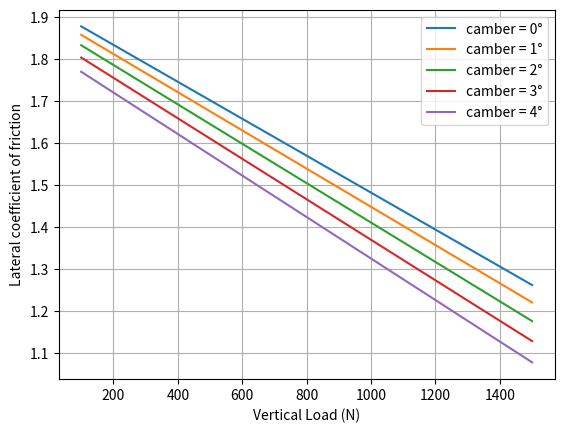
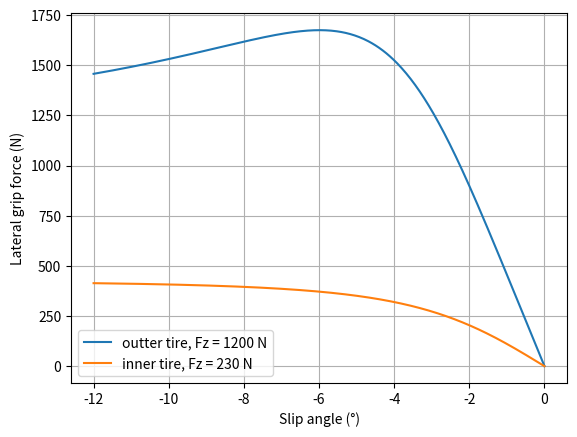
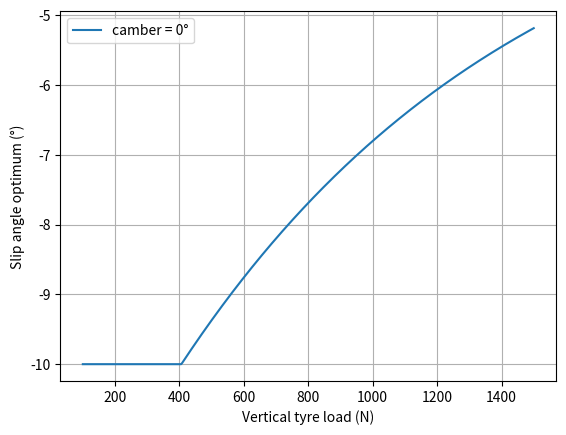

These figures' Python source, in order:


import numpy as np
import matplotlib.pyplot as plt
from math import pi
from scipy.optimize import fsolve, fmin, curve_fit
from scipy.interpolate import RegularGridInterpolator

#%% PHYSICS

g =9.81 # gravité
rho=1.18 # masse volumique air

#%% CAR DATAS
        
#masses
m_car=217
m_pilot=75
m_wheel=6.374
m=m_car+m_pilot
ms= m - 4*m_wheel #masse suspendue


w=1.575 #wheelbase
xf=0.53*w #distance centre de gravité jusqua train avant
xr= w-xf

#voies
tf=1.254
tr=1.200

#hauteur des centres de roulis et axe de roulis
h_wheel = 0.235 #hauteur de la masse non suspendue ~ rayon du pneu
h_stat=0.36 #hauteur du centre gravité en statique
hrc_f=0.115 #hauteur du centre de roulis avant
hrc_r=0.152 #hauteur du centre de roulis arrière

dh= h_stat - (xr/w)*hrc_f - (xf/w)*hrc_r # m
ha = np.cos(np.arctan((hrc_r-hrc_f)/w))*dh
#motion ratio
MR_f = 1.156
MR_r = 1.275

lt = 0.205 #largeur du pneu

#%% SUSPENSION RATES

phi_max = np.arctan(2*hrc_f/(2*lt+tf))-np.arctan(2*(hrc_f-0.05)/(2*lt+tf)) #angle de roulis max pour voiture avec aéro


KT = 80000 #tire rate N/m

b= 175.1865165354331 # 1 N/m in lbs/inch

#spring rates
Ks_f = 200*b # N/m
Ks_r = 300*b # N/m

#wheel rates
Kw_f=Ks_f/(MR_f**2) # N/m
Kw_r=Ks_r/(MR_r**2) # N/m

#Ride frequencies

Kr_f = Kw_f*KT/(Kw_f+KT)
Kr_r = Kw_r*KT/(Kw_r+KT)

Ff = np.sqrt(Kr_f/m*2*(w/xr))/(2*pi)
Fr = np.sqrt(Kr_r/m*2*(w/xf))/(2*pi)

#ARB rates

Qsf=Kr_f*tf**2/2 # Nm/rad #raideur en roulis avant dues au ressorts, basculeurs et pneus
Qsr=Kr_r*tr**2/2 # Nm/rad #raideur en roulis arrière dues au ressorts, basculeurs et pneus

Qs=Qsf+Qsr # Nm/rad

Qarb = 25000 # Nm/rad

RR=ms*ha/(Qarb+Qs)

MN = 0.80 # magic number répartition de raideur anti-roulis à l'avant

Qarb_f= MN*Qarb
Qarb_r= (1-MN)*Qarb

#%% Aero

#Les données aéros sont données pour Optimus
S= 1.14 #surface effective pour la déportance en m²
Cz= 2.13 #coefficient de portance

#répartition aéro
af = 0.5
ar = 0.5

#%% SUSPENSION GEOMETRY

def CAMBER_f(roll):
    poly=np.polyfit(pi/180*np.array([-2.5,-2,-1.5,-1,-0.5,0,0.5,1,1.5,2,2.5]),pi/180*np.array([2.06,1.66,1.25,0.84,0.42,0,-0.4283,-0.86,-1.30,-1.74,-2.19]),2)
    return np.polyval(poly,roll)

def CAMBER_r(roll):
    return -1.0395746*roll**2

#%% PACEJKA 5.2 Lateral Coefficients

# Continental C19 205/470 R13
# rim width = 7"
#pressure = 65 kPa

#model limitations
SA_limit=25*pi/180 #slip angle max
Fz_min,Fz_max = 230 , 1600
    
pio=65000 #pressure from .tir file

FzO=m*g/4

PCY1= +1.725E+000
PDY1= +2.733E+000
PDY2= -6.022E-001
PDY3= +4.007E+000
PEY1= -5.000E-001
PEY2= -2.000E+000
PEY3= +2.260E-001
PEY4= -3.367E-002
PKY1= -5.047E+001
PKY2= +1.923E+000
PKY3= +2.877E-001
PHY1= +0.000E+000
PHY2= +0.000E+000
PHY3= -1.810E-002
PVY1= +0.000E+000
PVY2= +0.000E+000
PVY3= -2.649E+000
PVY4= -1.058E+000
RBY1= +2.033E+001
RBY2= +8.152E+000
RBY3= -1.243E-002
RCY1= +9.317E-001
REY1= -3.982E-004
REY2= +3.077E-001
RHY1= +0.000E+000
RHY2= +0.000E+000
RVY1= +0.000E+000
RVY2= +0.000E+000
RVY3= +0.000E+000
RVY4= +0.000E+000
RVY5= +0.000E+000
RVY6= +0.000E+000
PTY1= +3.260e+000
PTY2= +2.250e+000


#%% Scaling coefficients

LFZO  = 1
LCX   = 1
LMUX  = 1
LEX   = 1
LKX   = 1
LHX   = 0
LVX   = 0
LGAX  = 1
LCY   = 0.9
LMUY  = 0.6
LEY   = 1
LKY   = 1
LHY   = 0
LVY   = 0
LGAY  = 1
LTR   = 1
LRES  = 0
LGAZ  = 1
LXAL  = 1
LYKA  = 1.1
LVYKA = 1
LS    = 1
LSGKP = 1
LSGAL = 1
LGYR  = 1
LMX   = 1
LVMX  = 0
LMY   = 1


def Fy(Fz,slip_angle,camber):
    
    Fz0_=LFZO*FzO
    
    dfz=(Fz-Fz0_)/Fz0_
    
    eps_k=0.1
    
    eps_y=0.1
    
    eps_alpha=pi/180/4
    
    Svy=Fz*(PVY1+PVY2*dfz)*LVY*LMUY + Fz*(PVY3+PVY4*dfz)*LKY*LMUY*np.sin(camber)
    
    Kya=PKY1*Fz0_*(1-PKY3*abs(np.sin(camber)))*np.sin(np.arctan(Fz/Fz0_/PKY2))*LYKA
    
    SHy=(PHY1+PHY2*dfz)*LHY - Fz*(PVY3+PVY4*dfz)*LKY*LMUY*np.sin(camber)/(Kya+eps_k)
    
    alphay=slip_angle+SHy
    
    Cy=PCY1*LCY
    
    Dy=Fz*(PDY1+PDY2*dfz)*(1-PDY3*np.sin(camber)**2)*LMUY
    
    Ey=(PEY1+PEY2*dfz)*(1-(PEY3+PEY4*np.sin(camber))*alphay/abs(alphay+eps_alpha))*LEY
    
    By=Kya/(Cy*Dy+eps_y)
    
    return Dy*np.sin(Cy*np.arctan(By*alphay-Ey*(By*alphay-np.arctan(By*alphay)))) + Svy


n_sa=500
sa_min=-12*pi/180
sa_max=0
list_sa=np.linspace(sa_min,sa_max,n_sa)

n_Fz=600
Fz_min=100
Fz_max=1500

list_Fz=np.array([Fz_min+(Fz_max-Fz_min)*np.cos(pi/2*(1-k/n_Fz)) for k in range(n_Fz)])

n_camber=10

list_camber=np.linspace(-5*pi/180,+5*pi/180,n_camber)

def SA_opti_data(Fz,c):
    list_Fy=Fy(Fz,list_sa,c).tolist()
    return list_sa[list_Fy.index(max(list_Fy))]

func = lambda Fz,a,b,c: a*np.exp(b*Fz)+c

    
popt, pcov = curve_fit(func,list_Fz,[SA_opti_data(Fz,0.4*pi/180) for Fz in list_Fz],p0=[-0.21,-0.0023,-0.0872])

SA_optimum = lambda Fz:func(Fz,popt[0],popt[1],popt[2])

Z_m=0

def SA_optimum(Fz):
    [a,b,c]=popt
    if Fz>Z_m:
        return max(func(Fz,a,b,c),-10*pi/180)
    else:
        return b*a*np.exp(b*Z_m)*(Fz-Z_m) + func(Z_m,a,b,c)

#%% Lateral coefficient of friction tau

### tau(camber,Fz)=tau_O(camber)+beta(camber)*Fz

tau_O=[]
beta=[]

for c in list_camber:
    list_tau=[max(Fy(z,list_sa,c))/z for z in list_Fz]
    poly=np.polyfit(list_Fz,list_tau,1)
    tau_O.append(poly[1])
    beta.append(poly[0])
    
    
poly_tau_O=np.polyfit(list_camber,tau_O,2)

t2=float(poly_tau_O[0])
t1=float(poly_tau_O[1])
t0=float(poly_tau_O[2])

poly_beta=np.polyfit(list_camber,beta,2)

beta2=float(poly_beta[0])
beta1=float(poly_beta[1])
beta0=float(poly_beta[2])

def tau(Fz,c):
    return (t2*c**2+t1*c+t0+(beta2*c**2+beta1*c+beta0)*Fz)

#%% Plot


plt.figure(1)

plt.clf()

plt.plot(list_Fz,tau(list_Fz,0),label='camber = 0°')
plt.plot(list_Fz,tau(list_Fz,1*pi/180),label='camber = 1°')
plt.plot(list_Fz,tau(list_Fz,2*pi/180),label='camber = 2°')
plt.plot(list_Fz,tau(list_Fz,3*pi/180),label='camber = 3°')
plt.plot(list_Fz,tau(list_Fz,4*pi/180),label='camber = 4°')
plt.ylabel('Lateral coefficient of friction')
plt.xlabel('Vertical Load (N)')
plt.grid(True)
plt.legend()


plt.figure(2)

plt.clf()

#Ûplt.plot(180/pi*list_sa,Fy(1400,list_sa,0),label='Fz = 1400 N, camber = 0°')
#plt.plot(180/pi*list_sa,Fy(1400,list_sa,1*pi/180),label='Fz = 1400 N, camber = 1°')
#plt.plot(180/pi*list_sa,Fy(1400,list_sa,2*pi/180),label='Fz = 1400 N, camber = 2°')
#plt.plot(180/pi*list_sa,Fy(1400,list_sa,3*pi/180),label='Fz = 1400 N, camber = 3°')
#plt.plot(180/pi*list_sa,Fy(1400,list_sa,4*pi/180),label='Fz = 1400 N, camber = 4°')

plt.plot(180/pi*list_sa,Fy(1200,list_sa,0),label='outter tire, Fz = 1200 N')
plt.plot(180/pi*list_sa,Fy(230,list_sa,0),label='inner tire, Fz = 230 N')
#plt.plot(180/pi*list_sa,Fy(300,list_sa,0),label='Fz = 300 N')
#plt.plot(180/pi*list_sa,Fy(400,list_sa,0),label='Fz = 400 N')
#plt.plot(180/pi*list_sa,Fy(500,list_sa,0),label='Fz = 500 N')
#plt.plot(180/pi*list_sa,Fy(600,list_sa,0),label='Fz = 600 N')
#plt.plot(180/pi*list_sa,Fy(700,list_sa,0),label='Fz = 700 N')
#plt.plot(180/pi*list_sa,Fy(800,list_sa,0),label='Fz = 800 N')
#plt.plot(180/pi*list_sa,Fy(900,list_sa,0),label='Fz = 900 N')

plt.ylabel('Lateral grip force (N)')
plt.xlabel('Slip angle (°)')
plt.grid(True)
plt.legend()

plt.show()

plt.figure(3)

plt.clf()

plt.plot(list_Fz,[180/pi*SA_optimum(Fz) for Fz in list_Fz],label='camber = 0°')
#plt.plot(list_Fz,[180/pi*SA_optimum(Fz,1*pi/180) for Fz in list_Fz],label='camber = 1°')
#plt.plot(list_Fz,[180/pi*SA_optimum(Fz,2*pi/180) for Fz in list_Fz],label='camber = 2°')
#plt.plot(list_Fz,[180/pi*SA_optimum(Fz,3*pi/180) for Fz in list_Fz],label='camber = 3°')
plt.ylabel('Slip angle optimum (°)')
plt.xlabel('Vertical tyre load (N)')
plt.grid(True)
plt.legend()

plt.show()